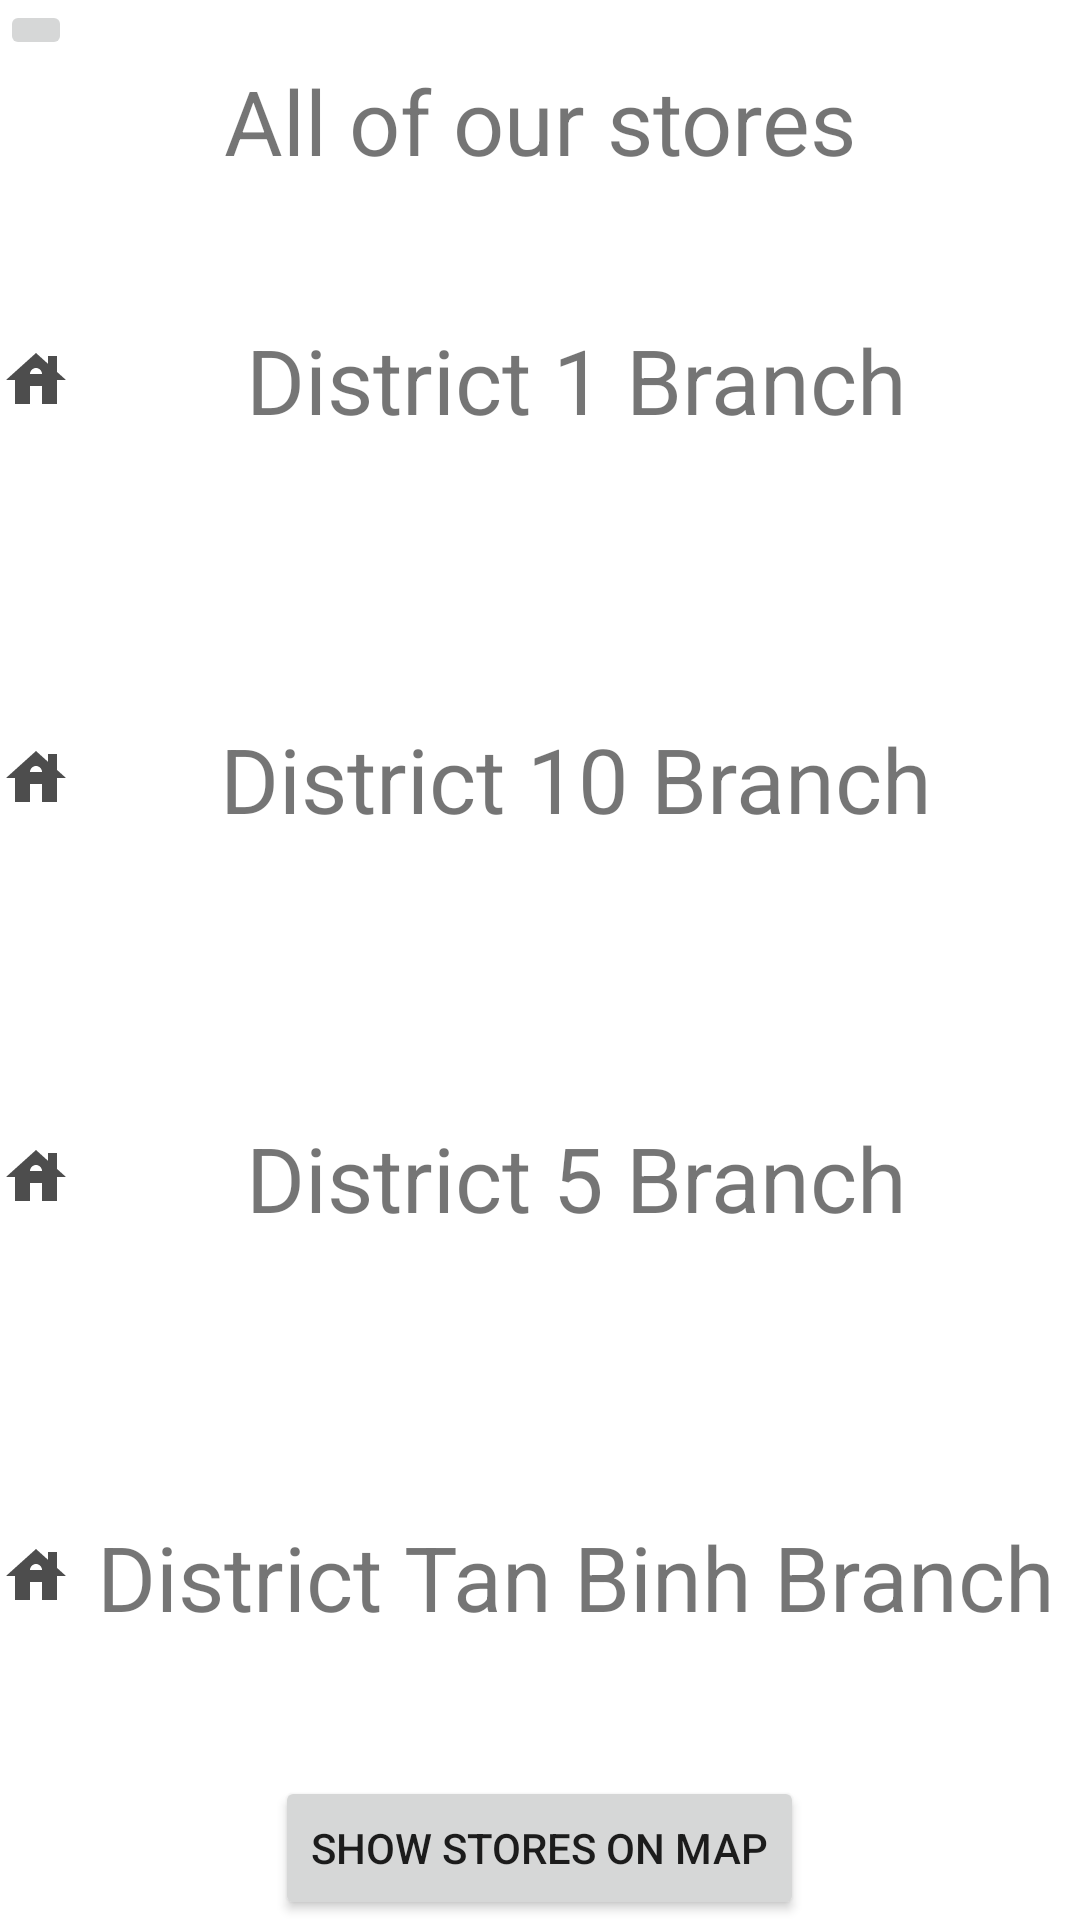

Android layout source for this screen:
<!-- AndroidManifest.xml: application theme Theme.OurGroceries -->
<!-- res/layout/activity_branch_list.xml -->
<?xml version="1.0" encoding="utf-8"?>
<LinearLayout xmlns:android="http://schemas.android.com/apk/res/android"
    xmlns:app="http://schemas.android.com/apk/res-auto"
    xmlns:tools="http://schemas.android.com/tools"
    android:layout_width="match_parent"
    android:layout_height="match_parent"
    android:orientation="vertical"
    android:background="@drawable/bluelighttheme"
    tools:context=".BranchList">
    <ImageButton
        android:layout_width="wrap_content"
        android:layout_height="wrap_content"
        android:id="@+id/BackBtnList"
        android:src="@drawable/ic_arrow_back_black_24dp"
        android:onClick="onbackbuttonlist"
        />
    <TextView
        android:layout_width="match_parent"
        android:layout_height="wrap_content"
        android:text="All of our stores"
        android:gravity="center"
        android:textSize="30dp"
        />
    <TextView
        android:layout_width="match_parent"
        android:layout_height="wrap_content"
        android:text="District 1 Branch"
        android:gravity="center"
        android:textSize="30dp"
        android:layout_weight="1"
        android:id="@+id/d1branch"
        android:clickable="true"
        android:onClick="ond1branch"
        android:drawableLeft="@drawable/ic_baseline_house_24"
        />
        />
    <TextView
        android:layout_width="match_parent"
        android:layout_height="wrap_content"
        android:text="District 10 Branch"
        android:gravity="center"
        android:textSize="30dp"
        android:layout_weight="1"
        android:id="@+id/d10branch"
        android:clickable="true"
        android:onClick="ond10branch"
        android:drawableLeft="@drawable/ic_baseline_house_24"
        />
    <TextView
        android:layout_width="match_parent"
        android:layout_height="wrap_content"
        android:text="District 5 Branch"
        android:gravity="center"
        android:textSize="30dp"
        android:layout_weight="1"
        android:id="@+id/d5branch"
        android:clickable="true"
        android:onClick="ond5branch"
        android:drawableLeft="@drawable/ic_baseline_house_24"
        />
    <TextView
        android:layout_width="match_parent"
        android:layout_height="wrap_content"
        android:text="District Tan Binh Branch"
        android:gravity="center"
        android:textSize="30dp"
        android:layout_weight="1"
        android:id="@+id/dtbbranch"
        android:onClick="ondtbbranch"
        android:clickable="true"
        android:drawableLeft="@drawable/ic_baseline_house_24"
        android:lineHeight="2dp"/>
    <Button
        android:layout_width="wrap_content"
        android:layout_height="wrap_content"
        android:text="Show stores on map"
        android:layout_gravity="center"
        android:id="@+id/showmaps"
        android:onClick="onshowmaps"
        />
</LinearLayout>
<!-- resources referenced by this layout -->
<resources>
  <!-- drawable ic_baseline_house_24 (drawable) -->
  <vector android:alpha="0.7" android:height="24dp" android:tint="#000000"
      android:viewportHeight="24" android:viewportWidth="24"
      android:width="24dp" xmlns:android="http://schemas.android.com/apk/res/android">
      <path android:fillColor="@android:color/white" android:pathData="M19,9.3V4h-3v2.6L12,3L2,12h3v8h5v-6h4v6h5v-8h3L19,9.3zM10,10c0,-1.1 0.9,-2 2,-2s2,0.9 2,2H10z"/>
  </vector>
  <style name="Theme.OurGroceries" parent="Theme.MaterialComponents.DayNight.NoActionBar">
          
          <item name="colorPrimary">@color/purple_500</item>
          <item name="colorPrimaryVariant">@color/purple_700</item>
          <item name="colorOnPrimary">@color/white</item>
          
          <item name="colorSecondary">@color/teal_200</item>
          <item name="colorSecondaryVariant">@color/teal_700</item>
          <item name="colorOnSecondary">@color/black</item>
          
          <item name="android:statusBarColor" tools:targetApi="l">?attr/colorPrimaryVariant</item>
          
      </style>
  <color name="purple_500">#FF6200EE</color>
  <color name="purple_700">#FF3700B3</color>
  <color name="white">#FFFFFFFF</color>
  <color name="teal_200">#FF03DAC5</color>
  <color name="teal_700">#FF018786</color>
  <color name="black">#FF000000</color>
</resources>
